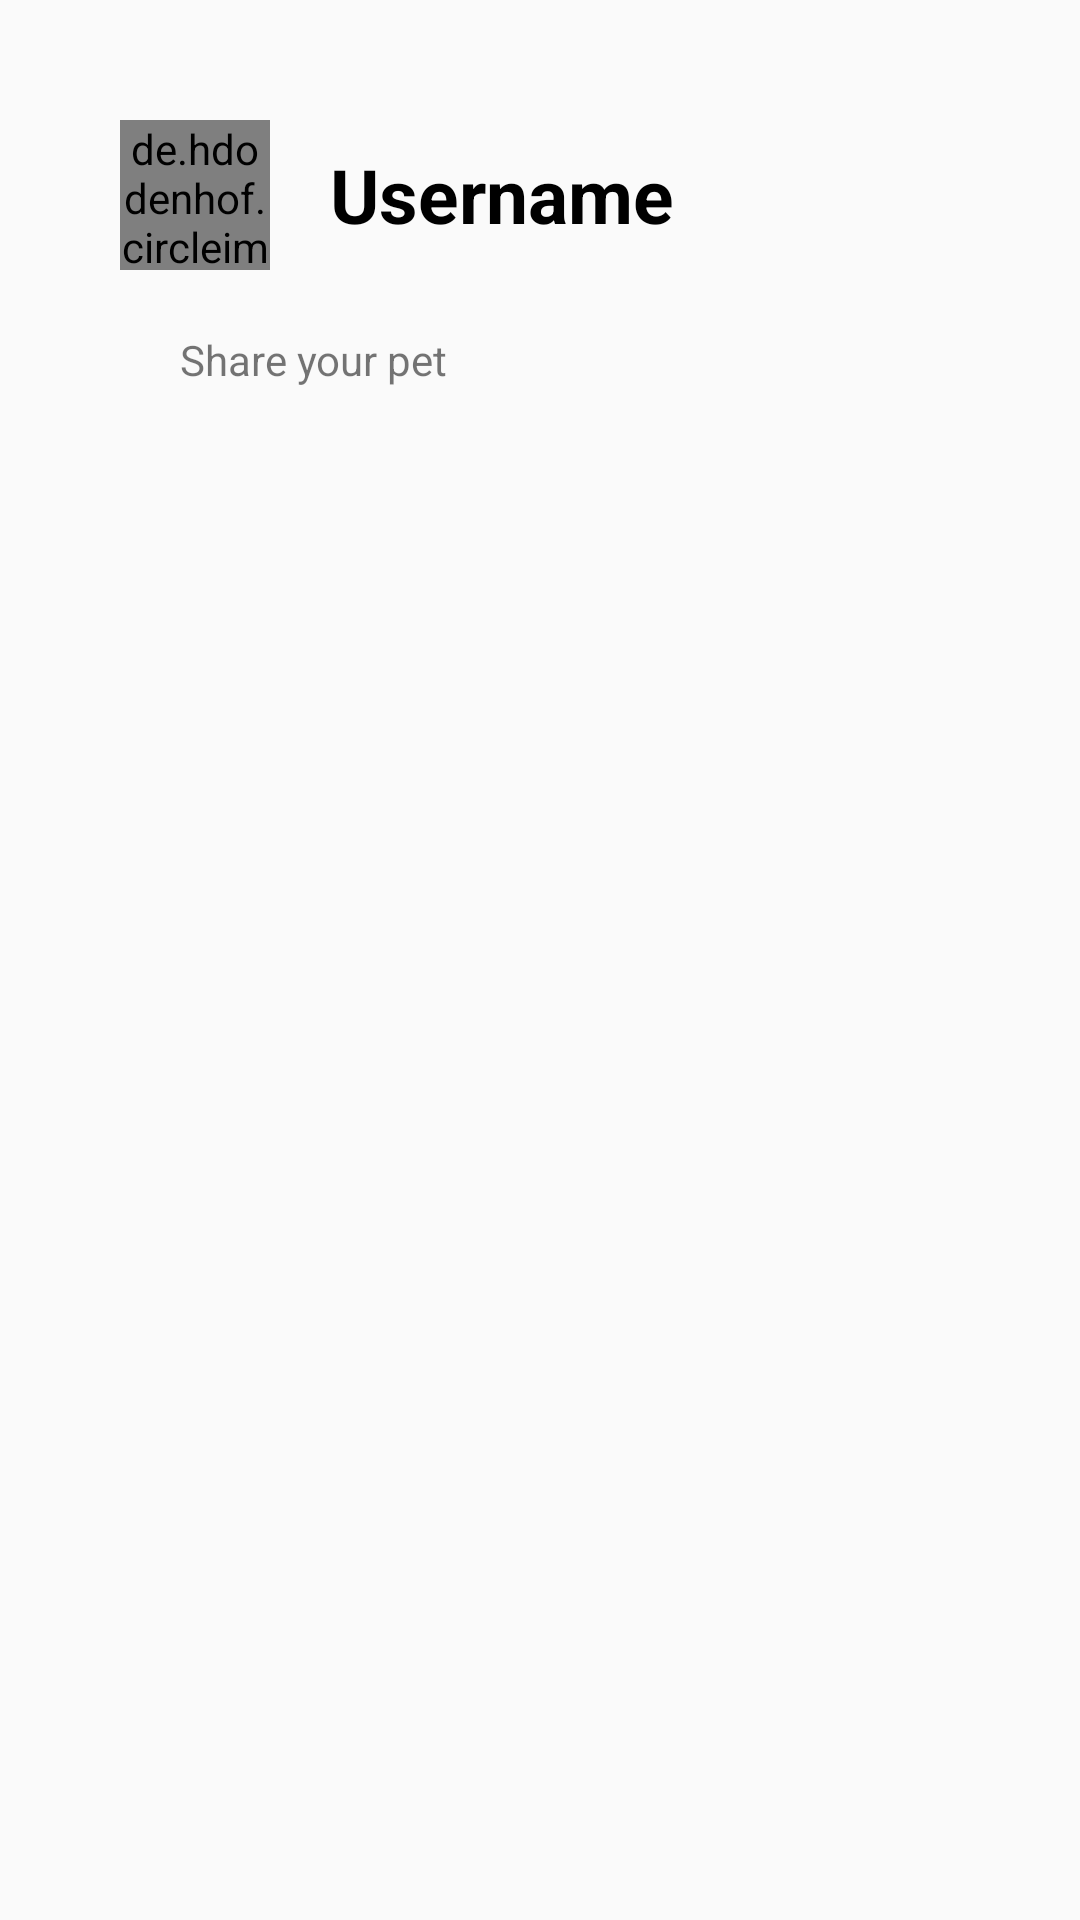

Here is an Android app screen rendered from its layout file. Give the layout XML and the strings, colors and styles it references.
<!-- AndroidManifest.xml: application theme Theme.PetCare -->
<!-- res/layout/fragment_home.xml -->
<?xml version="1.0" encoding="utf-8"?>
<androidx.core.widget.NestedScrollView xmlns:android="http://schemas.android.com/apk/res/android"
    xmlns:tools="http://schemas.android.com/tools"
    android:layout_width="match_parent"
    android:layout_height="match_parent"
    android:fillViewport="true"
    android:fitsSystemWindows="true"
    android:padding="20dp"
    android:scrollbars="none"
    tools:context=".view.fragment.HomeFragment">


    <RelativeLayout
        android:layout_width="match_parent"
        android:layout_height="wrap_content"
        android:orientation="vertical">

        <LinearLayout
            android:id="@+id/frmHomeBtnFloat"
            android:layout_width="match_parent"
            android:layout_height="wrap_content"
            android:background="@drawable/border_tron"
            android:orientation="vertical"
            android:padding="20dp">

            <LinearLayout
                android:layout_width="match_parent"
                android:layout_height="wrap_content">

                <de.hdodenhof.circleimageview.CircleImageView
                    android:id="@+id/homeImgAvt"
                    android:layout_width="50dp"
                    android:layout_height="50dp" />

                <TextView
                    android:id="@+id/homeTvUsername"
                    android:layout_width="wrap_content"
                    android:layout_height="wrap_content"
                    android:layout_gravity="center_vertical"
                    android:layout_marginLeft="20dp"
                    android:text="@string/user"
                    android:textColor="@color/black"
                    android:textSize="25sp"
                    android:textStyle="bold" />
            </LinearLayout>

            <TextView
                android:layout_width="match_parent"
                android:layout_height="40dp"
                android:layout_margin="10dp"
                android:background="@drawable/border_tron"
                android:backgroundTint="@color/gray"
                android:gravity="center_vertical"
                android:padding="10dp"
                android:text="@string/share" />


        </LinearLayout>

        <androidx.recyclerview.widget.RecyclerView
            android:id="@+id/frmHomeLv"
            android:layout_width="match_parent"
            android:layout_height="wrap_content"
            android:layout_below="@id/frmHomeBtnFloat"
            android:layout_marginTop="20dp" />
    </RelativeLayout>

</androidx.core.widget.NestedScrollView>
<!-- resources referenced by this layout -->
<resources>
  <color name="black">#FF000000</color>
  <color name="gray">#DAD9D9</color>
  <string name="share">Share your pet</string>
  
      --activity_post---
  <string name="user">Username</string>
  <style name="Theme.PetCare" parent="Theme.AppCompat.DayNight.NoActionBar">
          
          <item name="colorPrimary">@color/purple_500</item>
          <item name="colorPrimaryVariant">@color/purple_700</item>
          <item name="colorOnPrimary">@color/white</item>
          
          <item name="colorSecondary">@color/teal_200</item>
          <item name="colorSecondaryVariant">@color/teal_700</item>
          <item name="colorOnSecondary">@color/black</item>
          
          <item name="android:statusBarColor" tools:targetApi="l">?attr/colorPrimaryVariant</item>
          
      </style>
  <color name="purple_500">#FF6200EE</color>
  <color name="purple_700">#002DB3</color>
  <color name="white">#FFFFFFFF</color>
  <color name="teal_200">#004740</color>
  <color name="teal_700">#FF018786</color>
</resources>
